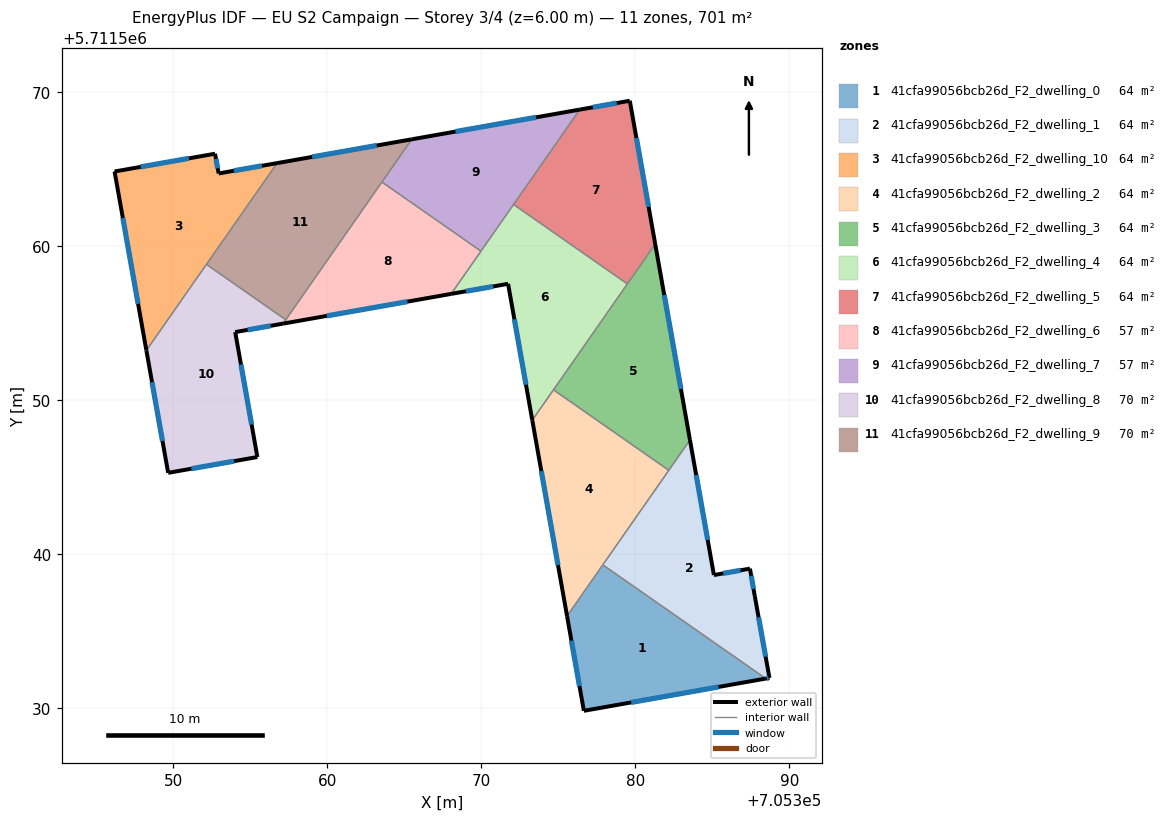
=== STOREY PLAN SPEC (per zone: floor XY polygon, exterior-wall plan segments, windows/doors) ===
zone 1: 41cfa99056bcb26d_F2_dwelling_0  (63.7 m²)
  floor: (705388.47, 5711531.92) (705376.66, 5711529.83) (705375.57, 5711535.98) (705377.89, 5711539.31)
  exterior wall: (705376.66, 5711529.83) – (705388.47, 5711531.92)  [12.0 m]
    window: (705379.73, 5711530.37) – (705385.40, 5711531.38)  [8.3 m²]
  exterior wall: (705375.57, 5711535.98) – (705376.66, 5711529.83)  [6.3 m]
    window: (705375.85, 5711534.38) – (705376.37, 5711531.43)  [4.3 m²]
  interior walls: 2
zone 2: 41cfa99056bcb26d_F2_dwelling_1  (63.7 m²)
  floor: (705383.55, 5711547.42) (705385.10, 5711538.64) (705387.44, 5711539.06) (705387.76, 5711537.28) (705388.71, 5711531.96) (705388.47, 5711531.92) (705377.89, 5711539.31)
  exterior wall: (705387.44, 5711539.06) – (705385.10, 5711538.64)  [2.4 m]
    window: (705386.84, 5711538.95) – (705385.71, 5711538.75)  [1.6 m²]
  exterior wall: (705387.76, 5711537.28) – (705387.44, 5711539.06)  [1.8 m]
    window: (705387.68, 5711537.74) – (705387.53, 5711538.60)  [1.2 m²]
  exterior wall: (705388.71, 5711531.96) – (705387.76, 5711537.28)  [5.4 m]
    window: (705388.46, 5711533.34) – (705388.01, 5711535.90)  [3.7 m²]
  exterior wall: (705388.47, 5711531.92) – (705388.71, 5711531.96)  [0.2 m]
    window: (705388.54, 5711531.93) – (705388.65, 5711531.95)  [0.2 m²]
  exterior wall: (705385.10, 5711538.64) – (705383.55, 5711547.42)  [8.9 m]
    window: (705384.70, 5711540.92) – (705383.95, 5711545.13)  [6.2 m²]
  interior walls: 3
zone 3: 41cfa99056bcb26d_F2_dwelling_10  (63.7 m²)
  floor: (705356.74, 5711565.40) (705348.24, 5711553.23) (705346.18, 5711564.85) (705352.70, 5711566.01) (705352.94, 5711564.72)
  exterior wall: (705346.18, 5711564.85) – (705348.24, 5711553.23)  [11.8 m]
    window: (705346.72, 5711561.83) – (705347.71, 5711556.25)  [8.2 m²]
  exterior wall: (705352.70, 5711566.01) – (705346.18, 5711564.85)  [6.6 m]
    window: (705351.01, 5711565.71) – (705347.88, 5711565.15)  [4.6 m²]
  exterior wall: (705352.94, 5711564.72) – (705352.70, 5711566.01)  [1.3 m]
    window: (705352.88, 5711565.06) – (705352.76, 5711565.67)  [0.9 m²]
  exterior wall: (705356.74, 5711565.40) – (705352.94, 5711564.72)  [3.9 m]
    window: (705355.75, 5711565.22) – (705353.92, 5711564.90)  [2.7 m²]
  interior walls: 2
zone 4: 41cfa99056bcb26d_F2_dwelling_2  (63.7 m²)
  floor: (705382.17, 5711545.45) (705375.57, 5711535.98) (705373.31, 5711548.70) (705374.69, 5711550.67)
  exterior wall: (705373.31, 5711548.70) – (705375.57, 5711535.98)  [12.9 m]
    window: (705373.90, 5711545.39) – (705374.98, 5711539.29)  [8.9 m²]
  interior walls: 4
zone 5: 41cfa99056bcb26d_F2_dwelling_3  (63.7 m²)
  floor: (705381.29, 5711560.14) (705383.55, 5711547.42) (705382.17, 5711545.45) (705374.69, 5711550.67)
  exterior wall: (705383.55, 5711547.42) – (705381.29, 5711560.14)  [12.9 m]
    window: (705382.96, 5711550.72) – (705381.88, 5711556.83)  [8.9 m²]
  interior walls: 4
zone 6: 41cfa99056bcb26d_F2_dwelling_4  (63.7 m²)
  floor: (705379.48, 5711557.55) (705373.31, 5711548.70) (705371.74, 5711557.56) (705368.04, 5711556.90) (705372.09, 5711562.71)
  exterior wall: (705368.04, 5711556.90) – (705371.74, 5711557.56)  [3.8 m]
    window: (705369.00, 5711557.07) – (705370.77, 5711557.39)  [2.6 m²]
  exterior wall: (705371.74, 5711557.56) – (705373.31, 5711548.70)  [9.0 m]
    window: (705372.14, 5711555.25) – (705372.90, 5711551.00)  [6.2 m²]
  interior walls: 5
zone 7: 41cfa99056bcb26d_F2_dwelling_5  (63.7 m²)
  floor: (705379.64, 5711569.45) (705381.29, 5711560.14) (705379.48, 5711557.55) (705372.09, 5711562.71) (705376.39, 5711568.87)
  exterior wall: (705379.64, 5711569.45) – (705376.39, 5711568.87)  [3.3 m]
    window: (705378.80, 5711569.30) – (705377.24, 5711569.02)  [2.3 m²]
  exterior wall: (705381.29, 5711560.14) – (705379.64, 5711569.45)  [9.5 m]
    window: (705380.86, 5711562.56) – (705380.07, 5711567.03)  [6.5 m²]
  interior walls: 3
zone 8: 41cfa99056bcb26d_F2_dwelling_6  (57.2 m²)
  floor: (705369.97, 5711559.68) (705368.04, 5711556.90) (705357.12, 5711554.97) (705363.54, 5711564.17)
  exterior wall: (705357.12, 5711554.97) – (705368.04, 5711556.90)  [11.1 m]
    window: (705359.96, 5711555.47) – (705365.20, 5711556.40)  [7.7 m²]
  interior walls: 4
zone 9: 41cfa99056bcb26d_F2_dwelling_7  (57.2 m²)
  floor: (705376.39, 5711568.87) (705369.97, 5711559.68) (705363.54, 5711564.17) (705365.48, 5711566.94)
  exterior wall: (705376.39, 5711568.87) – (705365.48, 5711566.94)  [11.1 m]
    window: (705373.56, 5711568.37) – (705368.32, 5711567.44)  [7.7 m²]
  interior walls: 4
zone 10: 41cfa99056bcb26d_F2_dwelling_8  (70.1 m²)
  floor: (705357.30, 5711555.22) (705357.12, 5711554.97) (705354.01, 5711554.42) (705355.45, 5711546.31) (705349.66, 5711545.28) (705348.24, 5711553.23) (705352.15, 5711558.82)
  exterior wall: (705349.66, 5711545.28) – (705355.45, 5711546.31)  [5.9 m]
    window: (705351.17, 5711545.55) – (705353.95, 5711546.04)  [4.1 m²]
  exterior wall: (705348.24, 5711553.23) – (705349.66, 5711545.28)  [8.1 m]
    window: (705348.61, 5711551.17) – (705349.29, 5711547.35)  [5.6 m²]
  exterior wall: (705354.01, 5711554.42) – (705357.12, 5711554.97)  [3.2 m]
    window: (705354.82, 5711554.57) – (705356.32, 5711554.83)  [2.2 m²]
  exterior wall: (705355.45, 5711546.31) – (705354.01, 5711554.42)  [8.2 m]
    window: (705355.08, 5711548.42) – (705354.39, 5711552.31)  [5.7 m²]
  interior walls: 3
zone 11: 41cfa99056bcb26d_F2_dwelling_9  (70.1 m²)
  floor: (705365.48, 5711566.94) (705357.30, 5711555.22) (705352.15, 5711558.82) (705356.74, 5711565.40)
  exterior wall: (705365.48, 5711566.94) – (705356.74, 5711565.40)  [8.9 m]
    window: (705363.21, 5711566.54) – (705359.01, 5711565.80)  [6.1 m²]
  interior walls: 4

=== DERIVED (storey summary) ===
Building: EU S2 Campaign
Storey: 3 of 4  (floor level z = 6.00 m)
Storey gross floor area: 700.6 m²
Zones on this storey: 11
  - 41cfa99056bcb26d_F2_dwelling_0: floor 63.7 m²; exterior wall 18.2 m (54.7 m²); 2 window(s) 12.6 m²; WWR 23.0%
  - 41cfa99056bcb26d_F2_dwelling_1: floor 63.7 m²; exterior wall 18.7 m (56.2 m²); 5 window(s) 12.9 m²; WWR 23.0%
  - 41cfa99056bcb26d_F2_dwelling_10: floor 63.7 m²; exterior wall 23.6 m (70.8 m²); 4 window(s) 16.3 m²; WWR 23.0%
  - 41cfa99056bcb26d_F2_dwelling_2: floor 63.7 m²; exterior wall 12.9 m (38.8 m²); 1 window(s) 8.9 m²; WWR 23.0%
  - 41cfa99056bcb26d_F2_dwelling_3: floor 63.7 m²; exterior wall 12.9 m (38.8 m²); 1 window(s) 8.9 m²; WWR 23.0%
  - 41cfa99056bcb26d_F2_dwelling_4: floor 63.7 m²; exterior wall 12.7 m (38.2 m²); 2 window(s) 8.8 m²; WWR 23.0%
  - 41cfa99056bcb26d_F2_dwelling_5: floor 63.7 m²; exterior wall 12.8 m (38.3 m²); 2 window(s) 8.8 m²; WWR 23.0%
  - 41cfa99056bcb26d_F2_dwelling_6: floor 57.2 m²; exterior wall 11.1 m (33.2 m²); 1 window(s) 7.7 m²; WWR 23.0%
  - 41cfa99056bcb26d_F2_dwelling_7: floor 57.2 m²; exterior wall 11.1 m (33.2 m²); 1 window(s) 7.7 m²; WWR 23.0%
  - 41cfa99056bcb26d_F2_dwelling_8: floor 70.1 m²; exterior wall 25.4 m (76.1 m²); 4 window(s) 17.5 m²; WWR 23.0%
  - 41cfa99056bcb26d_F2_dwelling_9: floor 70.1 m²; exterior wall 8.9 m (26.6 m²); 1 window(s) 6.1 m²; WWR 23.0%
Zone adjacency (shared interzone walls):
  - 41cfa99056bcb26d_F2_dwelling_0 ↔ 41cfa99056bcb26d_F2_dwelling_1
  - 41cfa99056bcb26d_F2_dwelling_0 ↔ 41cfa99056bcb26d_F2_dwelling_2
  - 41cfa99056bcb26d_F2_dwelling_1 ↔ 41cfa99056bcb26d_F2_dwelling_2
  - 41cfa99056bcb26d_F2_dwelling_1 ↔ 41cfa99056bcb26d_F2_dwelling_3
  - 41cfa99056bcb26d_F2_dwelling_10 ↔ 41cfa99056bcb26d_F2_dwelling_8
  - 41cfa99056bcb26d_F2_dwelling_10 ↔ 41cfa99056bcb26d_F2_dwelling_9
  - 41cfa99056bcb26d_F2_dwelling_2 ↔ 41cfa99056bcb26d_F2_dwelling_3
  - 41cfa99056bcb26d_F2_dwelling_2 ↔ 41cfa99056bcb26d_F2_dwelling_4
  - 41cfa99056bcb26d_F2_dwelling_3 ↔ 41cfa99056bcb26d_F2_dwelling_4
  - 41cfa99056bcb26d_F2_dwelling_3 ↔ 41cfa99056bcb26d_F2_dwelling_5
  - 41cfa99056bcb26d_F2_dwelling_4 ↔ 41cfa99056bcb26d_F2_dwelling_5
  - 41cfa99056bcb26d_F2_dwelling_4 ↔ 41cfa99056bcb26d_F2_dwelling_6
  - 41cfa99056bcb26d_F2_dwelling_4 ↔ 41cfa99056bcb26d_F2_dwelling_7
  - 41cfa99056bcb26d_F2_dwelling_5 ↔ 41cfa99056bcb26d_F2_dwelling_7
  - 41cfa99056bcb26d_F2_dwelling_6 ↔ 41cfa99056bcb26d_F2_dwelling_7
  - 41cfa99056bcb26d_F2_dwelling_6 ↔ 41cfa99056bcb26d_F2_dwelling_8
  - 41cfa99056bcb26d_F2_dwelling_6 ↔ 41cfa99056bcb26d_F2_dwelling_9
  - 41cfa99056bcb26d_F2_dwelling_7 ↔ 41cfa99056bcb26d_F2_dwelling_9
  - 41cfa99056bcb26d_F2_dwelling_8 ↔ 41cfa99056bcb26d_F2_dwelling_9